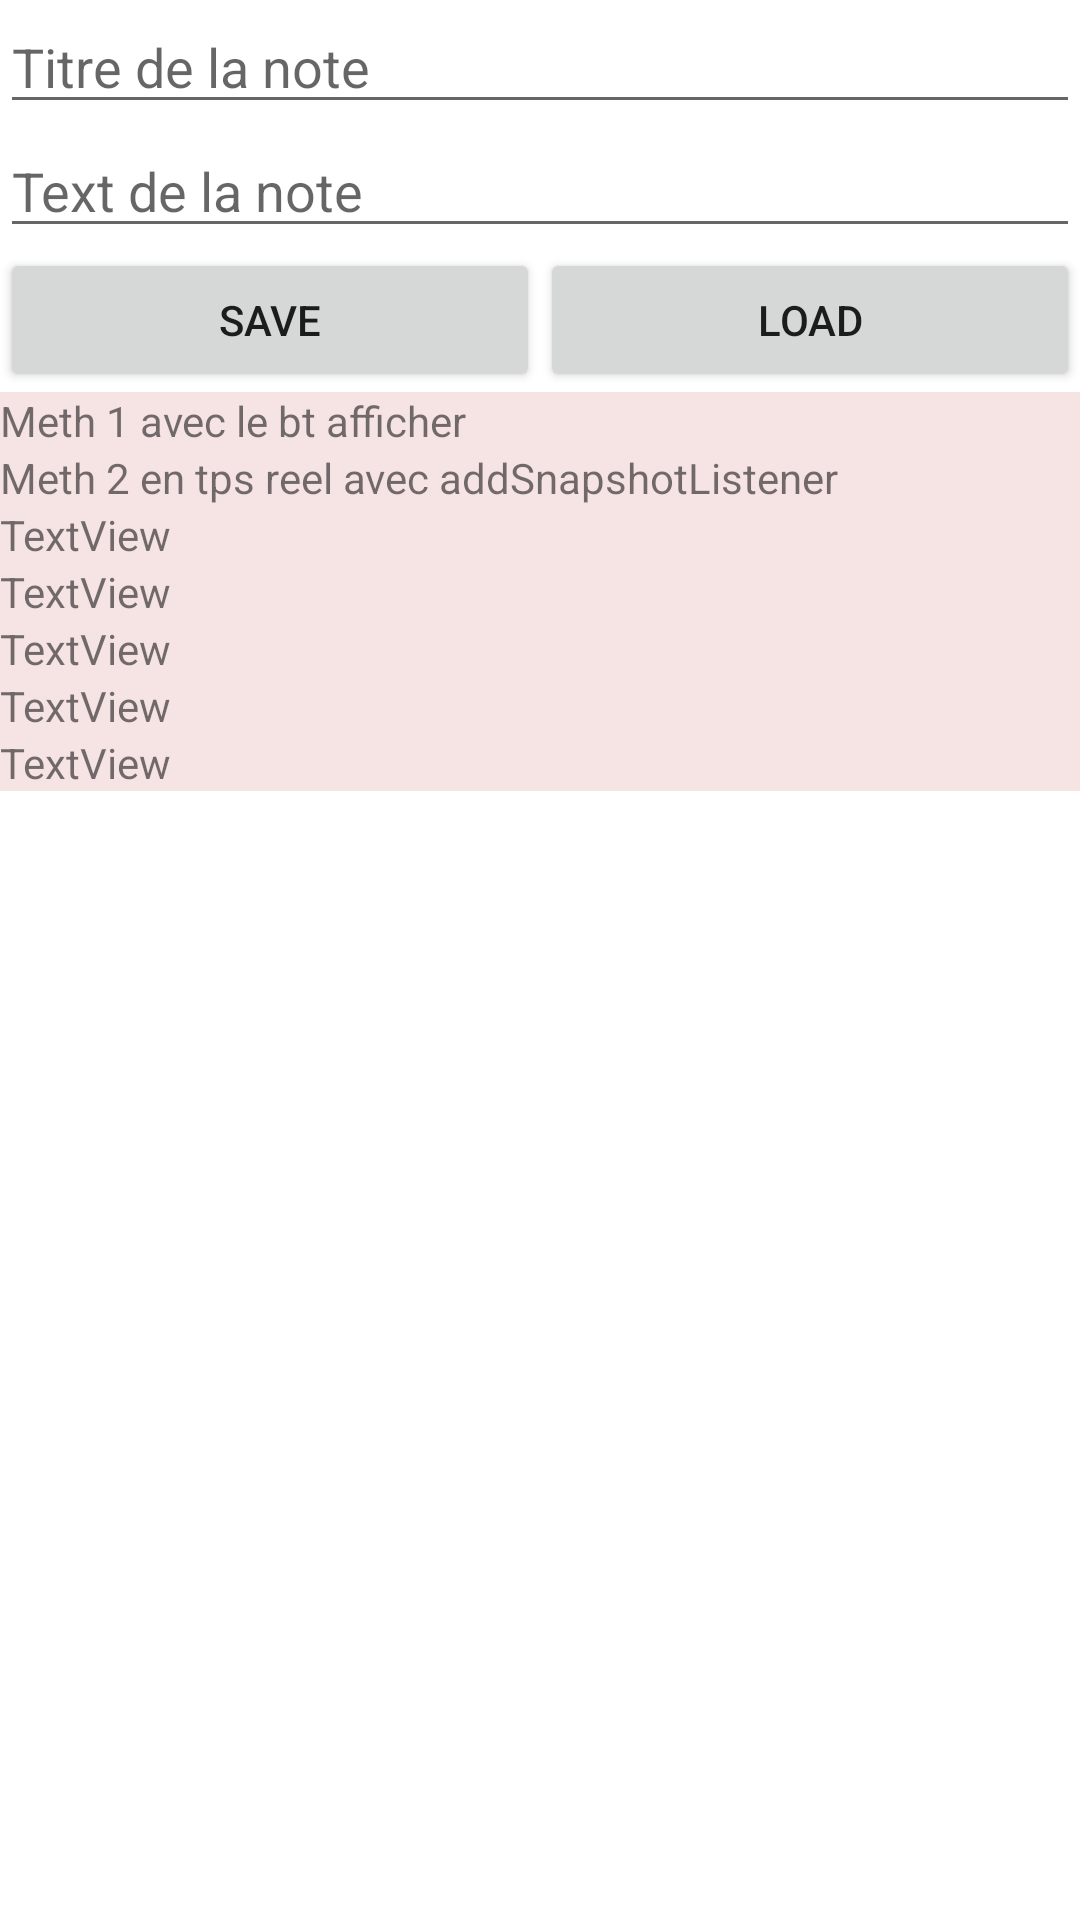

Reconstruct the res/layout file that produces this screen, plus the resources it refers to.
<!-- AndroidManifest.xml: application theme Theme.FireStore_example -->
<!-- res/layout/activity_main.xml -->
<?xml version="1.0" encoding="utf-8"?>
<LinearLayout xmlns:android="http://schemas.android.com/apk/res/android"
    xmlns:app="http://schemas.android.com/apk/res-auto"
    xmlns:tools="http://schemas.android.com/tools"
    android:layout_width="match_parent"
    android:layout_height="match_parent"
    android:orientation="vertical"
    tools:context=".MainActivity" >

    <EditText
        android:id="@+id/et_titre"
        android:layout_width="match_parent"
        android:layout_height="wrap_content"
        android:ems="10"
        android:hint="Titre de la note"
        android:inputType="textPersonName" />

    <EditText
        android:id="@+id/et_note"
        android:layout_width="match_parent"
        android:layout_height="wrap_content"
        android:ems="10"
        android:hint="Text de la note"
        android:inputType="textPersonName" />

    <LinearLayout
        android:layout_width="match_parent"
        android:layout_height="wrap_content"
        android:orientation="horizontal">

        <Button
            android:id="@+id/id_bt_save"
            android:layout_width="wrap_content"
            android:layout_height="wrap_content"
            android:layout_weight="1"
            android:onClick="saveNote"
            android:text="Save" />

        <Button
            android:id="@+id/id_bt_load"
            android:layout_width="wrap_content"
            android:layout_height="wrap_content"
            android:layout_weight="1"
            android:onClick="showNote"
            android:text="Load" />

    </LinearLayout>

    <TextView
        android:id="@+id/textView2"
        android:layout_width="match_parent"
        android:layout_height="wrap_content"
        android:background="@drawable/ma_shape1"
        android:text="Meth 1 avec le bt afficher" />

    <TextView
        android:id="@+id/tv_saveNote"
        android:layout_width="match_parent"
        android:layout_height="wrap_content"
        android:background="@drawable/ma_shape1"
        android:text="Meth 2 en tps reel avec addSnapshotListener" />

    <TextView
        android:id="@+id/textView4"
        android:layout_width="match_parent"
        android:layout_height="wrap_content"
        android:background="@drawable/ma_shape1"
        android:text="TextView" />

    <TextView
        android:id="@+id/textView5"
        android:layout_width="match_parent"
        android:layout_height="wrap_content"
        android:background="@drawable/ma_shape1"
        android:text="TextView" />

    <TextView
        android:id="@+id/tv_showNote"
        android:layout_width="match_parent"
        android:layout_height="wrap_content"
        android:background="@drawable/ma_shape1"
        android:text="TextView" />

    <TextView
        android:id="@+id/textView7"
        android:layout_width="match_parent"
        android:layout_height="wrap_content"
        android:background="@drawable/ma_shape1"
        android:text="TextView" />

    <TextView
        android:id="@+id/textView8"
        android:layout_width="match_parent"
        android:layout_height="wrap_content"
        android:background="@drawable/ma_shape1"
        android:text="TextView" />

</LinearLayout>
<!-- resources referenced by this layout -->
<resources>
  <!-- drawable ma_shape1 (drawable) -->
  <?xml version="1.0" encoding="utf-8"?>
  <shape xmlns:android="http://schemas.android.com/apk/res/android"
      android:shape="rectangle">
      <solid android:color="#F6E4E4" />
  </shape>
  <style name="Theme.FireStore_example" parent="Theme.MaterialComponents.DayNight.DarkActionBar">
          
          <item name="colorPrimary">@color/purple_500</item>
          <item name="colorPrimaryVariant">@color/purple_700</item>
          <item name="colorOnPrimary">@color/white</item>
          
          <item name="colorSecondary">@color/teal_200</item>
          <item name="colorSecondaryVariant">@color/teal_700</item>
          <item name="colorOnSecondary">@color/black</item>
          
          <item name="android:statusBarColor" tools:targetApi="l">?attr/colorPrimaryVariant</item>
          
      </style>
  <!-- not gathered from this repository: default colours our renderer supplied (Android Studio template values) -->
  <color name="purple_500">#FF6200EE</color>
  <color name="purple_700">#FF3700B3</color>
  <color name="teal_200">#FF03DAC5</color>
  <color name="teal_700">#FF018786</color>
  <color name="black">#FF000000</color>
  <color name="white">#FFFFFFFF</color>
</resources>
